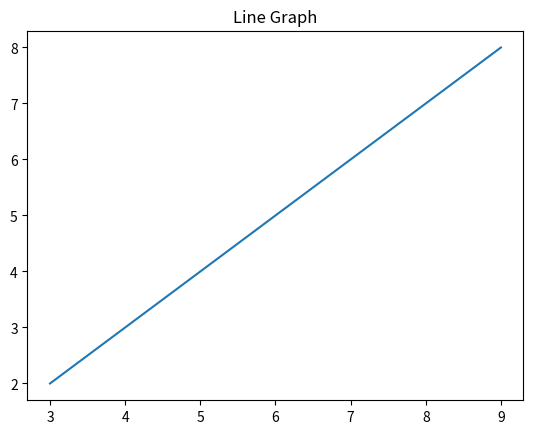

Source code (Python):
## 시각화
#Salary Prices
import matplotlib.pyplot as plt

xdata = [3,5,7,9]
ydata = [2,4,6,8]

plt.title('Line Graph')

plt.plot(xdata,ydata)
plt.show()  
